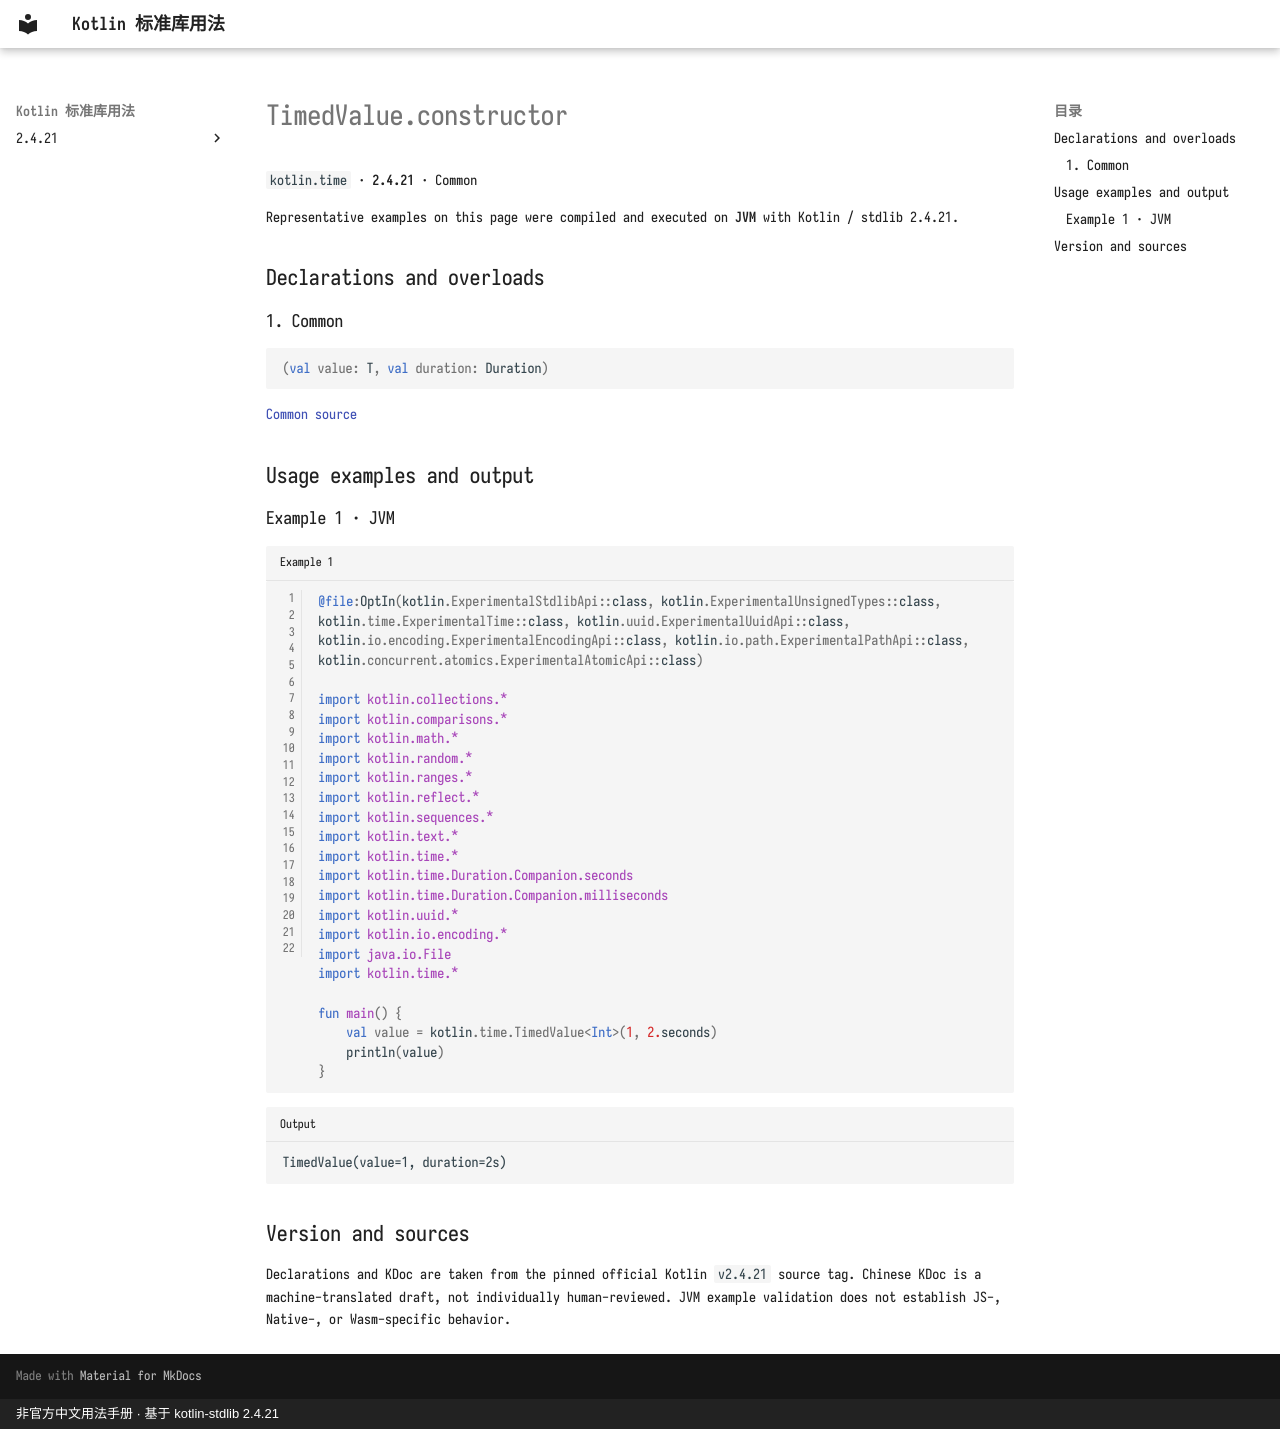

repository: oooooooko/kotlin-stdlib-docs · page: en/api/kotlin.time/timedvalue-constructor--d52d43a0/index.html · generator: mkdocs · copyright: 非官方中文用法手册 · 基于 kotlin-stdlib 2.4.21

# TimedValue.constructor

`kotlin.time` · **2.4.21** · Common

Representative examples on this page were compiled and executed on **JVM** with Kotlin / stdlib 2.4.21.

## Declarations and overloads

### 1. Common

```kotlin
(val value: T, val duration: Duration)
```

[Common source](https://github.com/JetBrains/kotlin/blob/v2.4.21/libraries/stdlib/src/kotlin/time/measureTime.kt#L77)

## Usage examples and output

### Example 1 · JVM

```kotlin title="Example 1" linenums="1"
@file:OptIn(kotlin.ExperimentalStdlibApi::class, kotlin.ExperimentalUnsignedTypes::class, kotlin.time.ExperimentalTime::class, kotlin.uuid.ExperimentalUuidApi::class, kotlin.io.encoding.ExperimentalEncodingApi::class, kotlin.io.path.ExperimentalPathApi::class, kotlin.concurrent.atomics.ExperimentalAtomicApi::class)

import kotlin.collections.*
import kotlin.comparisons.*
import kotlin.math.*
import kotlin.random.*
import kotlin.ranges.*
import kotlin.reflect.*
import kotlin.sequences.*
import kotlin.text.*
import kotlin.time.*
import kotlin.time.Duration.Companion.seconds
import kotlin.time.Duration.Companion.milliseconds
import kotlin.uuid.*
import kotlin.io.encoding.*
import java.io.File
import kotlin.time.*

fun main() {
    val value = kotlin.time.TimedValue<Int>(1, 2.seconds)
    println(value)
}
```

```text title="Output"
TimedValue(value=1, duration=2s)
```

## Version and sources

Declarations and KDoc are taken from the pinned official Kotlin `v2.4.21` source tag. Chinese KDoc is a machine-translated draft, not individually human-reviewed. JVM example validation does not establish JS-, Native-, or Wasm-specific behavior.
